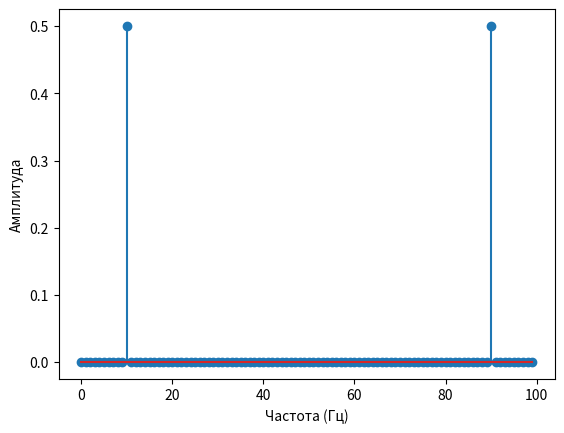
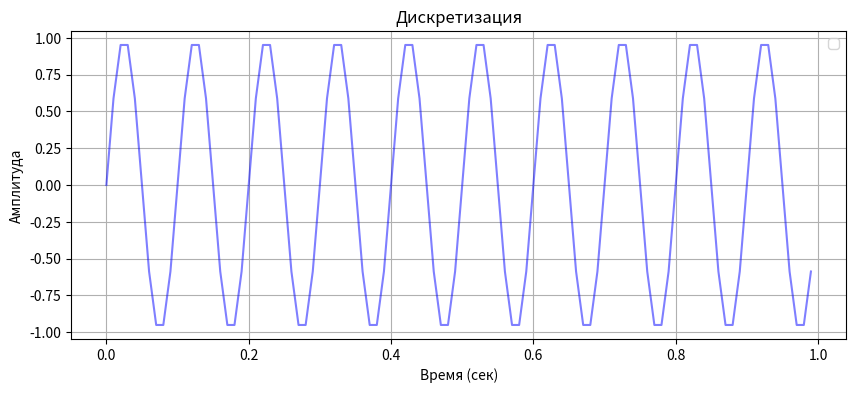

Write the Python code that produced these figures, in order.
import numpy as np
import matplotlib.pyplot as plt
from scipy.fftpack import fft

def generator_sin(f, fs):
    t_total =  1

    t = np.arange(0, t_total, 1/fs)
    y = np.sin(2 * np.pi * f * t)

    return y, t

def DPF(x, N):
    X = fft(x, N) / N
    
    plt.figure
    k = np.arange(0, N)
    plt.stem(k, abs(X))
    plt.xlabel("Частота (Гц)")
    plt.ylabel("Амплитуда")

def visual_graph(t, y, stem_flag):

    plt.figure(figsize=(10, 4))
    if stem_flag:
        plt.stem(t, y)
    plt.plot(t, y, 'b-', alpha=0.5)
    plt.title('Дискретизация')
    plt.xlabel('Время (сек)')
    plt.ylabel('Амплитуда')
    plt.grid(True)
    plt.legend()
    plt.show()

f = 10
fs = 100

y, t = generator_sin(f, fs)

DPF(y, fs)

visual_graph(t, y, 0)